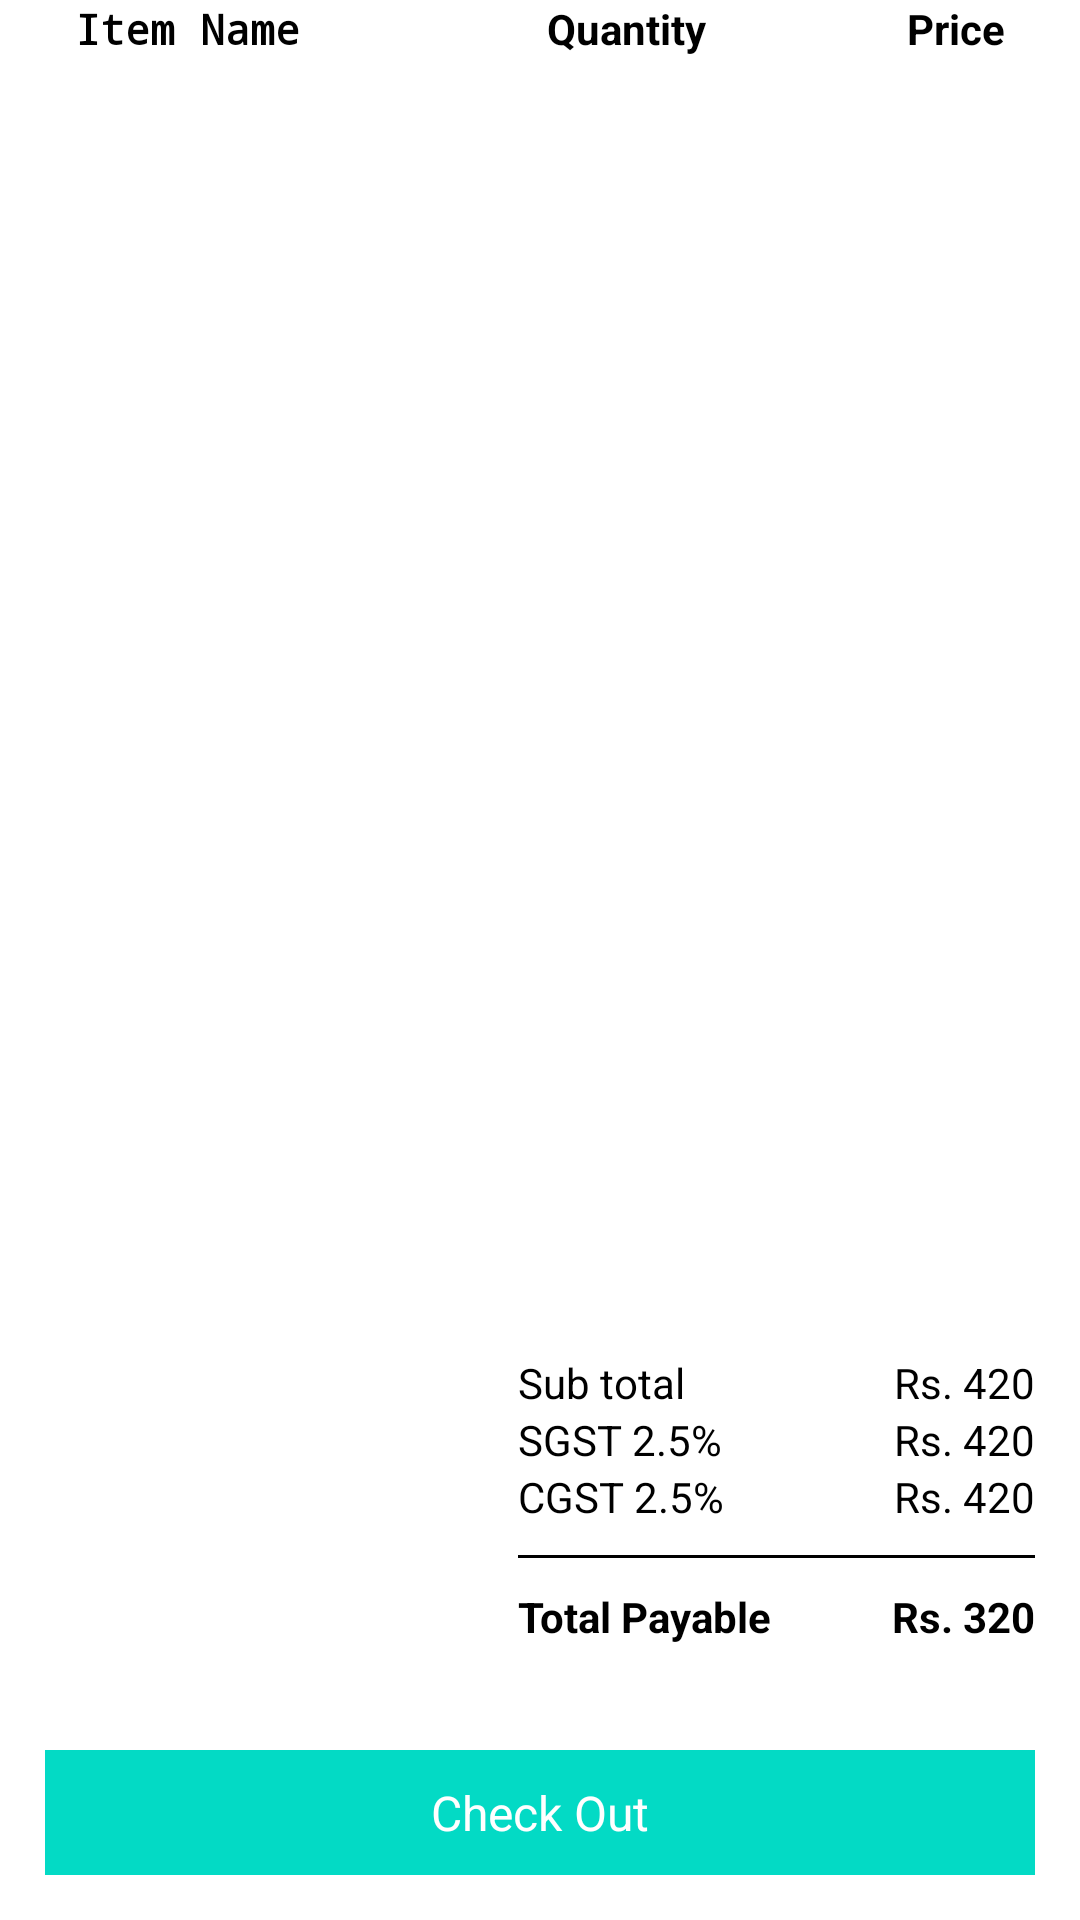

Layout XML and referenced resources for this Android screen:
<!-- AndroidManifest.xml: application theme Theme.QROrder -->
<!-- res/layout/cart_fragment.xml -->
<?xml version="1.0" encoding="utf-8"?>
<RelativeLayout
    xmlns:android="http://schemas.android.com/apk/res/android"
    android:layout_width="match_parent"
    android:layout_height="match_parent">


    <LinearLayout
        android:id="@+id/lables_layout"
        android:layout_width="match_parent"
        android:layout_height="wrap_content"
        android:orientation="horizontal"
        android:paddingRight="15dp"
        android:paddingLeft="15dp"
        >

        <TextView
            android:id="@+id/menu_name_txt"
            android:layout_width="wrap_content"
            android:layout_height="wrap_content"
            android:layout_weight="1"
            android:gravity="left"
            android:layout_alignParentLeft="true"
            android:textColor="#000000"
            android:paddingLeft="10dp"
            android:paddingRight="10dp"
            android:textSize="14sp"
            android:textStyle="bold"
            android:text="Item Name"
            android:fontFamily="monospace"
            />

        <TextView
            android:id="@+id/qty"
            android:layout_width="wrap_content"
            android:layout_height="wrap_content"
            android:layout_weight="3"
            android:layout_alignParentRight="true"
            android:textColor="#000000"
            android:textSize="14sp"
            android:text="Quantity"
            android:textStyle="bold"
            android:gravity="right"
            android:paddingRight="10dp"
            android:paddingLeft="10dp"
            />

        <TextView
            android:id="@+id/menu_price"
            android:layout_width="wrap_content"
            android:layout_height="wrap_content"
            android:layout_weight="3"
            android:layout_alignParentRight="true"
            android:textColor="#000000"
            android:textStyle="bold"
            android:gravity="right"
            android:textSize="14sp"
            android:text="Price"
            android:paddingRight="10dp"
            android:paddingLeft="10dp"
            />

    </LinearLayout>

    <androidx.recyclerview.widget.RecyclerView
        android:id="@+id/cart_recycler"
        android:layout_width="match_parent"
        android:layout_height="match_parent"
        android:layout_below="@+id/lables_layout"
        android:layout_above="@+id/tax_layout"
        >
    </androidx.recyclerview.widget.RecyclerView>

    <LinearLayout
        android:id="@+id/tax_layout"
        android:layout_width="match_parent"
        android:layout_height="wrap_content"
        android:orientation="horizontal"
        android:layout_above="@+id/chk_out_txt"
        android:layout_marginTop="10dp"
        android:layout_marginBottom="20dp"
        android:layout_marginRight="15dp"
        >
        <LinearLayout
            android:layout_width="match_parent"
            android:layout_height="wrap_content"
            android:orientation="horizontal"
            android:layout_weight="1"
            >

            

        </LinearLayout>

        <RelativeLayout
            android:layout_width="match_parent"
            android:layout_height="wrap_content"
            android:orientation="vertical"
            android:layout_weight="1"
            >

            <TextView
                android:id="@+id/sb_ttl_txt"
                android:layout_width="wrap_content"
                android:layout_height="wrap_content"
                android:layout_alignParentLeft="true"
                android:text="Sub total"
                android:textColor="#000000"
                />
            <TextView
                android:id="@+id/sb_ttlv_txt"
                android:layout_width="wrap_content"
                android:layout_height="wrap_content"
                android:layout_alignParentRight="true"
                android:text="Rs. 420"
                android:textColor="#000000"
                />

            <TextView
                android:id="@+id/sgst_txt"
                android:layout_width="wrap_content"
                android:layout_height="wrap_content"
                android:layout_alignParentLeft="true"
                android:layout_below="@+id/sb_ttl_txt"
                android:text="SGST 2.5%"
                android:textColor="#000000"
                />
            <TextView
                android:id="@+id/sgst_vl_txt"
                android:layout_width="wrap_content"
                android:layout_height="wrap_content"
                android:layout_alignParentRight="true"
                android:layout_below="@+id/sb_ttlv_txt"
                android:text="Rs. 420"
                android:textColor="#000000"
                />

            <TextView
                android:id="@+id/cgst_txt"
                android:layout_width="wrap_content"
                android:layout_height="wrap_content"
                android:layout_alignParentLeft="true"
                android:layout_below="@+id/sgst_txt"
                android:text="CGST 2.5%"
                android:textColor="#000000"
                />
            <TextView
                android:id="@+id/cgst_vl_txt"
                android:layout_width="wrap_content"
                android:layout_height="wrap_content"
                android:layout_alignParentRight="true"
                android:layout_below="@+id/sgst_vl_txt"
                android:text="Rs. 420"
                android:textColor="#000000"
                />

            <View
                android:id="@+id/live_view"
                android:layout_width="match_parent"
                android:layout_height="1dp"
                android:layout_below="@+id/cgst_txt"
                android:background="#000000"
                android:layout_marginTop="10dp"
                android:layout_marginBottom="10dp"
                android:textColor="#000000"
                />

            <TextView
                android:id="@+id/total_pay"
                android:layout_width="wrap_content"
                android:layout_height="wrap_content"
                android:layout_alignParentLeft="true"
                android:layout_below="@+id/live_view"
                android:textStyle="bold"
                android:text="Total Payable"
                android:textColor="#000000"
                />

            <TextView
                android:id="@+id/total_pay_vl"
                android:layout_width="wrap_content"
                android:layout_height="wrap_content"
                android:layout_alignParentRight="true"
                android:layout_below="@+id/live_view"
                android:textStyle="bold"
                android:text="Rs. 320"
                android:textColor="#000000"
                />

        </RelativeLayout>

    </LinearLayout>

    <TextView
        android:id="@+id/chk_out_txt"
        android:layout_width="match_parent"
        android:layout_height="wrap_content"
        android:layout_alignParentBottom="true"
        android:textColor="#ffffff"
        android:layout_margin="15dp"
        android:gravity="center"
        android:background="@color/colorAccent"
        android:text="Check Out"
        android:padding="10dp"
        android:textSize="16sp"
        />


</RelativeLayout>
<!-- resources referenced by this layout -->
<resources>
  <style name="Theme.QROrder" parent="Theme.MaterialComponents.DayNight.NoActionBar">
          
          <item name="colorPrimary">@color/purple_500</item>
          <item name="colorPrimaryVariant">@color/purple_700</item>
          <item name="colorOnPrimary">@color/white</item>
          
          <item name="colorSecondary">@color/teal_200</item>
          <item name="colorSecondaryVariant">@color/teal_700</item>
          <item name="colorOnSecondary">@color/white</item>
          
          <item name="android:statusBarColor" tools:targetApi="l">?attr/colorPrimaryVariant</item>
          
      </style>
  <!-- not gathered from this repository: default colours our renderer supplied (Android Studio template values) -->
  <color name="purple_500">#FF6200EE</color>
  <color name="purple_700">#FF3700B3</color>
  <color name="teal_200">#FF03DAC5</color>
  <color name="teal_700">#FF018786</color>
  <color name="white">#FFFFFFFF</color>
  <color name="colorAccent">#FF03DAC5</color>
</resources>
